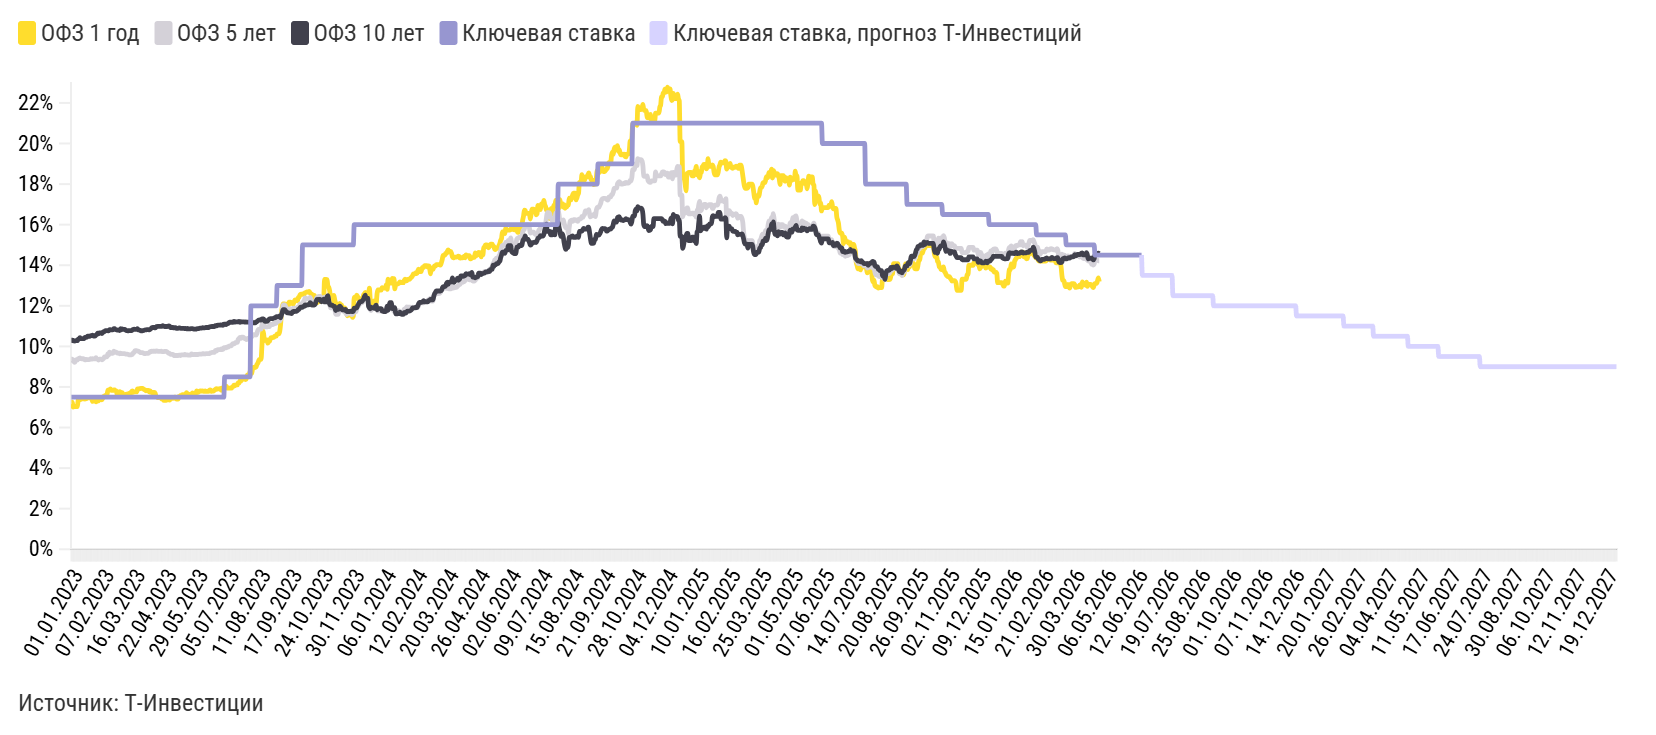

Data behind this chart, as committed beside it:
label, ОФЗ 1 год, ОФЗ 5 лет, ОФЗ 10 лет, Ключевая ставка, Ключевая ставка, прогноз Т-Инвестиций
01.01.2023, 7,25, 9,37, 10,31, 7,5, 
02.01.2023, 7,25, 9,37, 10,31, 7,5, 
03.01.2023, 7,01, 9,28, 10,27, 7,5, 
04.01.2023, 7,03, 9,25, 10,28, 7,5, 
05.01.2023, 7,06, 9,21, 10,26, 7,5, 
06.01.2023, 7,03, 9,33, 10,28, 7,5, 
07.01.2023, 7,03, 9,33, 10,28, 7,5, 
08.01.2023, 7,03, 9,33, 10,28, 7,5, 
09.01.2023, 7,35, 9,39, 10,35, 7,5, 
10.01.2023, 7,43, 9,38, 10,37, 7,5, 
11.01.2023, 7,36, 9,43, 10,43, 7,5, 
12.01.2023, 7,39, 9,41, 10,39, 7,5, 
13.01.2023, 7,42, 9,39, 10,38, 7,5, 
14.01.2023, 7,42, 9,39, 10,38, 7,5, 
15.01.2023, 7,42, 9,39, 10,38, 7,5, 
16.01.2023, 7,43, 9,37, 10,39, 7,5, 
17.01.2023, 7,4, 9,34, 10,44, 7,5, 
18.01.2023, 7,41, 9,34, 10,45, 7,5, 
19.01.2023, 7,44, 9,36, 10,45, 7,5, 
20.01.2023, 7,46, 9,35, 10,5, 7,5, 
21.01.2023, 7,46, 9,35, 10,5, 7,5, 
22.01.2023, 7,46, 9,35, 10,5, 7,5, 
23.01.2023, 7,47, 9,36, 10,5, 7,5, 
24.01.2023, 7,44, 9,39, 10,53, 7,5, 
25.01.2023, 7,43, 9,37, 10,53, 7,5, 
26.01.2023, 7,29, 9,39, 10,56, 7,5, 
27.01.2023, 7,32, 9,38, 10,51, 7,5, 
28.01.2023, 7,32, 9,38, 10,51, 7,5, 
29.01.2023, 7,32, 9,38, 10,51, 7,5, 
30.01.2023, 7,27, 9,44, 10,56, 7,5, 
31.01.2023, 7,3, 9,37, 10,59, 7,5, 
01.02.2023, 7,31, 9,37, 10,65, 7,5, 
02.02.2023, 7,32, 9,32, 10,62, 7,5, 
03.02.2023, 7,39, 9,37, 10,67, 7,5, 
04.02.2023, 7,39, 9,37, 10,67, 7,5, 
05.02.2023, 7,39, 9,37, 10,67, 7,5, 
06.02.2023, 7,37, 9,34, 10,63, 7,5, 
07.02.2023, 7,45, 9,37, 10,68, 7,5, 
08.02.2023, 7,53, 9,4, 10,72, 7,5, 
09.02.2023, 7,54, 9,48, 10,73, 7,5, 
10.02.2023, 7,58, 9,49, 10,78, 7,5, 
11.02.2023, 7,58, 9,49, 10,78, 7,5, 
12.02.2023, 7,58, 9,49, 10,78, 7,5, 
13.02.2023, 7,84, 9,63, 10,78, 7,5, 
14.02.2023, 7,84, 9,57, 10,76, 7,5, 
15.02.2023, 7,85, 9,72, 10,82, 7,5, 
16.02.2023, 7,91, 9,67, 10,82, 7,5, 
17.02.2023, 7,83, 9,66, 10,81, 7,5, 
18.02.2023, 7,83, 9,66, 10,81, 7,5, 
19.02.2023, 7,83, 9,66, 10,81, 7,5, 
20.02.2023, 7,85, 9,76, 10,87, 7,5, 
21.02.2023, 7,85, 9,74, 10,87, 7,5, 
22.02.2023, 7,81, 9,72, 10,83, 7,5, 
23.02.2023, 7,81, 9,72, 10,83, 7,5, 
24.02.2023, 7,62, 9,67, 10,8, 7,5, 
25.02.2023, 7,62, 9,67, 10,8, 7,5, 
26.02.2023, 7,62, 9,67, 10,8, 7,5, 
27.02.2023, 7,77, 9,63, 10,78, 7,5, 
28.02.2023, 7,73, 9,67, 10,87, 7,5, 
01.03.2023, 7,68, 9,65, 10,82, 7,5, 
... 1,766 more rows
